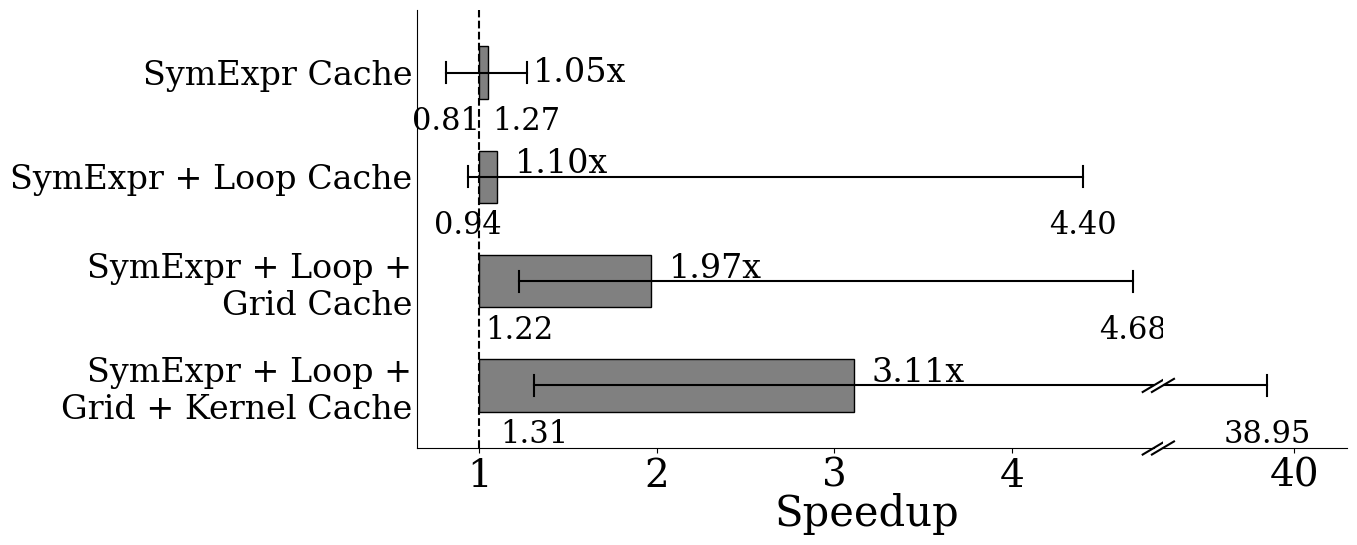

The matplotlib source for this figure:
import numpy as np
import matplotlib.pyplot as plt
from matplotlib.ticker import ScalarFormatter

# ==========================================
# Data preparation
# ==========================================
labels = [
    'SymExpr + Loop +\nGrid + Kernel Cache',
    'SymExpr + Loop +\nGrid Cache',
    'SymExpr + Loop Cache',
    'SymExpr Cache'
]

means = np.array([3.1127, 1.9704, 1.1011, 1.0499])
mins = np.array([1.3093, 1.2247, 0.9365, 0.8113])
maxs = np.array([38.9528, 4.6813, 4.4027, 1.2669])


def plot_broken_axis():
    """Horizontal bar chart with broken x-axis for outlier max value"""

    # Error bar values (relative)
    xerr_lower = means - mins
    xerr_upper = maxs - means
    xerr = [xerr_lower, xerr_upper]

    # Style settings (OSDI style)
    plt.rcParams.update({
        'font.family': 'serif',
        'font.serif': ['Times New Roman', 'Times', 'DejaVu Serif', 'serif'],
        'font.size': 28,
        'axes.labelsize': 30,
        'xtick.labelsize': 28,
        'ytick.labelsize': 24,
    })

    # Create figure with two subplots (left: main data, right: outlier)
    fig, (ax1, ax2) = plt.subplots(1, 2, sharey=True, figsize=(12, 6),
                                    gridspec_kw={'width_ratios': [4, 1], 'wspace': 0.02})

    # Draw bars on both axes
    for ax in [ax1, ax2]:
        ax.barh(labels, means - 1, left=1, color='gray', edgecolor='black', height=0.5)

    # Draw error bars manually to handle the break
    for i in range(len(labels)):
        # Left part: min to clipped max
        clipped_max = min(maxs[i], 5)
        ax1.plot([mins[i], clipped_max], [i, i], color='black', linewidth=1.5)
        # Min cap
        ax1.plot([mins[i], mins[i]], [i - 0.1, i + 0.1], color='black', linewidth=1.5)
        # Max cap (only if not clipped)
        if maxs[i] <= 5:
            ax1.plot([maxs[i], maxs[i]], [i - 0.1, i + 0.1], color='black', linewidth=1.5)

        # Right part: for the outlier (last bar's max = 38.95)
        if maxs[i] > 5:
            ax2.plot([35, maxs[i]], [i, i], color='black', linewidth=1.5)
            ax2.plot([maxs[i], maxs[i]], [i - 0.1, i + 0.1], color='black', linewidth=1.5)

    # Set axis ranges
    ax1.set_xlim(0.65, 4.80)
    ax2.set_xlim(35, 42)

    # Baseline at x=1
    ax1.axvline(x=1, color='black', linestyle='--', linewidth=1.5, zorder=0)

    # Hide spines between the two axes
    ax1.spines['right'].set_visible(False)
    ax2.spines['left'].set_visible(False)
    ax1.spines['top'].set_visible(False)
    ax2.spines['top'].set_visible(False)
    ax2.spines['right'].set_visible(False)

    # Remove y-axis ticks on right plot
    ax2.tick_params(axis='y', which='both', length=0)
    ax1.tick_params(axis='y', which='both', length=0)

    # Set x ticks
    ax1.set_xticks([1, 2, 3, 4])
    ax2.set_xticks([40])

    # Draw break marks
    d = 0.015
    # ax2 is 1/4 width of ax1, so scale x by 4 to keep same angle
    d2 = d * 4

    # Calculate y position for first bar (with outlier) in axes coordinates
    # ylim is (-0.6, 3.6), first bar is at y=0
    y_bar = (0 - (-0.6)) / (3.6 - (-0.6))  # ≈ 0.143

    kwargs = dict(color='k', clip_on=False, linewidth=1.5)

    # ax1 right edge break marks
    ax1.plot((1 - d, 1 + d), (-d, +d), transform=ax1.transAxes, **kwargs)
    ax1.plot((1 - d, 1 + d), (y_bar - d, y_bar + d), transform=ax1.transAxes, **kwargs)

    # ax2 left edge break marks (scaled x for same angle)
    ax2.plot((-d2, +d2), (-d, +d), transform=ax2.transAxes, **kwargs)
    ax2.plot((-d2, +d2), (y_bar - d, y_bar + d), transform=ax2.transAxes, **kwargs)

    # Adjust y-axis range
    ax1.set_ylim(-0.6, len(labels) - 0.4)

    # Add value annotations
    for i in range(len(labels)):
        # Mean annotation
        if i == 3:
            offset = 0.25
        else:
            offset = 0.10
        y_offset = 0.12 if i in [0, 1, 2] else 0
        ax1.text(means[i] + offset, i + y_offset, f"{means[i]:.2f}x",
                va='center', fontsize=24, fontweight='normal')

        # Min annotation
        ax1.text(mins[i], i - 0.32, f"{mins[i]:.2f}",
                ha='center', va='top', fontsize=22)

        # Max annotation
        if maxs[i] <= 5:
            ax1.text(maxs[i], i - 0.32, f"{maxs[i]:.2f}",
                    ha='center', va='top', fontsize=22)
        else:
            ax2.text(maxs[i], i - 0.32, f"{maxs[i]:.2f}",
                    ha='center', va='top', fontsize=22)

    # X-axis label (centered across both subplots)
    fig.text(0.5, 0.02, 'Speedup', ha='center', fontsize=30)

    plt.tight_layout()
    plt.subplots_adjust(bottom=0.15)

    plt.savefig('ablation_study_new.pdf', bbox_inches='tight')
    plt.close()
    print("Saved to ablation_study_new.pdf")


def print_table():
    """Print table"""
    print("| Optimization Level                    | Overhead Reduction            |")
    print("|---------------------------------------|-------------------------------|")
    for i, label in enumerate(labels):
        reduction_str = f"{means[i]:.3f}x ({mins[i]:.3f}x–{maxs[i]:.3f}x)"
        print(f"| {label:<37} | {reduction_str:<29} |")


if __name__ == '__main__':
    print_table()
    plot_broken_axis()
